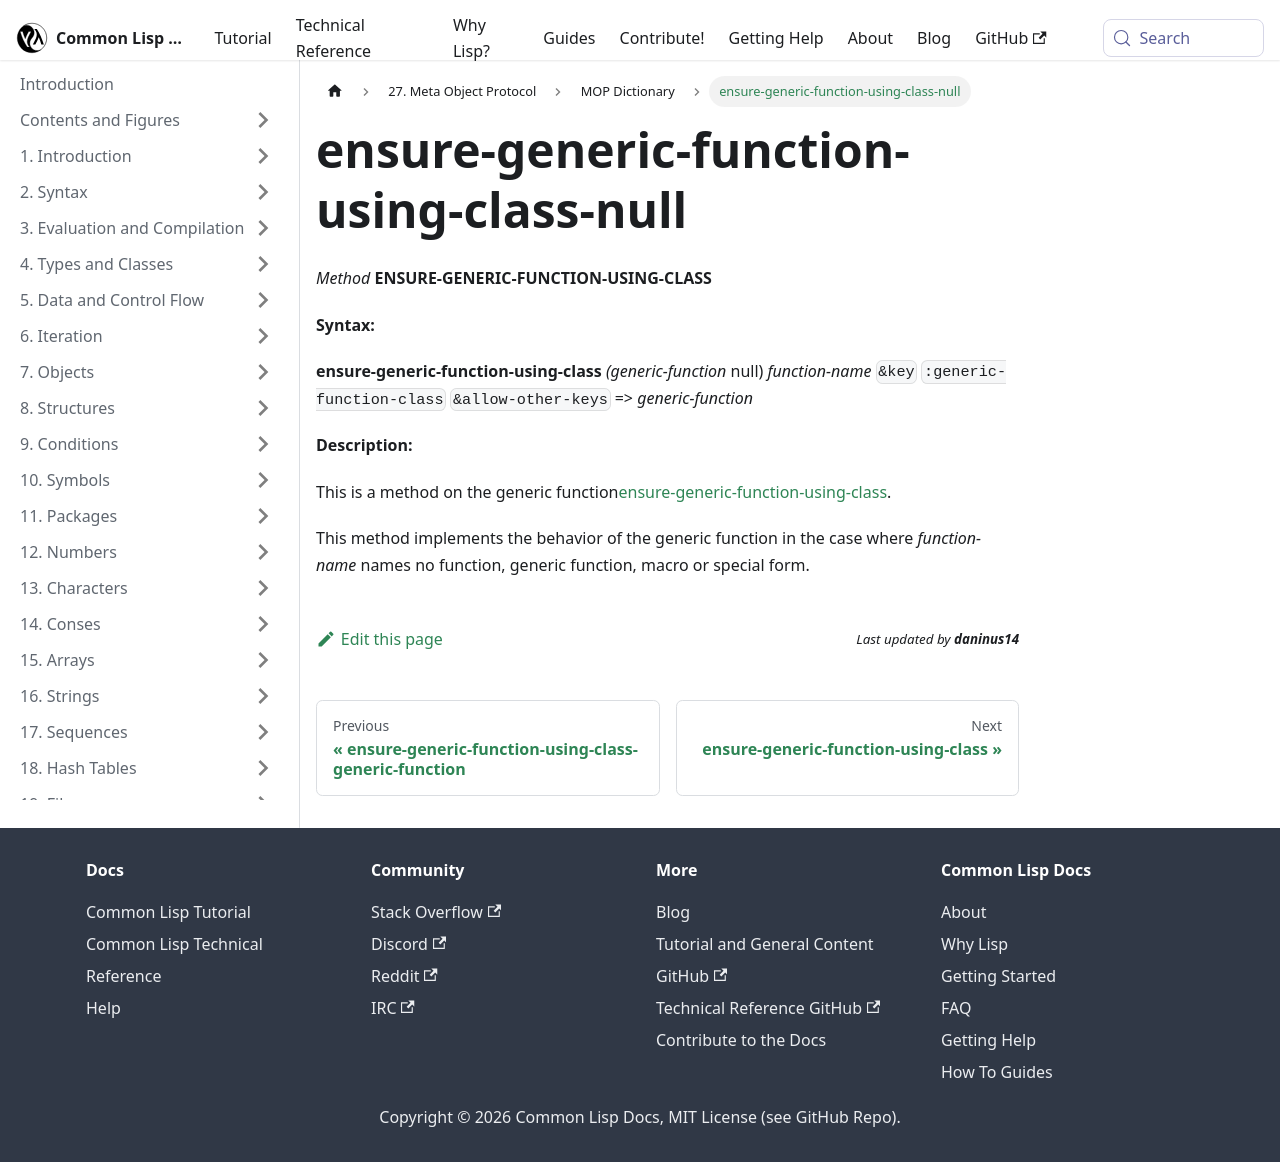

repository: lisp-docs/cl-language-reference · page: meta-object-protocol/dictionary/ensure-generic-function-using-class-null.html · generator: docusaurus

ensure-generic-function-using-class-null
========================================

*Method* **ENSURE-GENERIC-FUNCTION-USING-CLASS**

**Syntax:**

**ensure-generic-function-using-class** *(generic-function* null) *function-name* `&key` `:generic-function-class` `&allow-other-keys` => *generic-function*

**Description:**

This is a method on the generic function[ensure-generic-function-using-class](/meta-object-protocol/dictionary/ensure-generic-function-using-class).

This method implements the behavior of the generic function in the case where *function-name* names no function, generic function, macro or special form.
